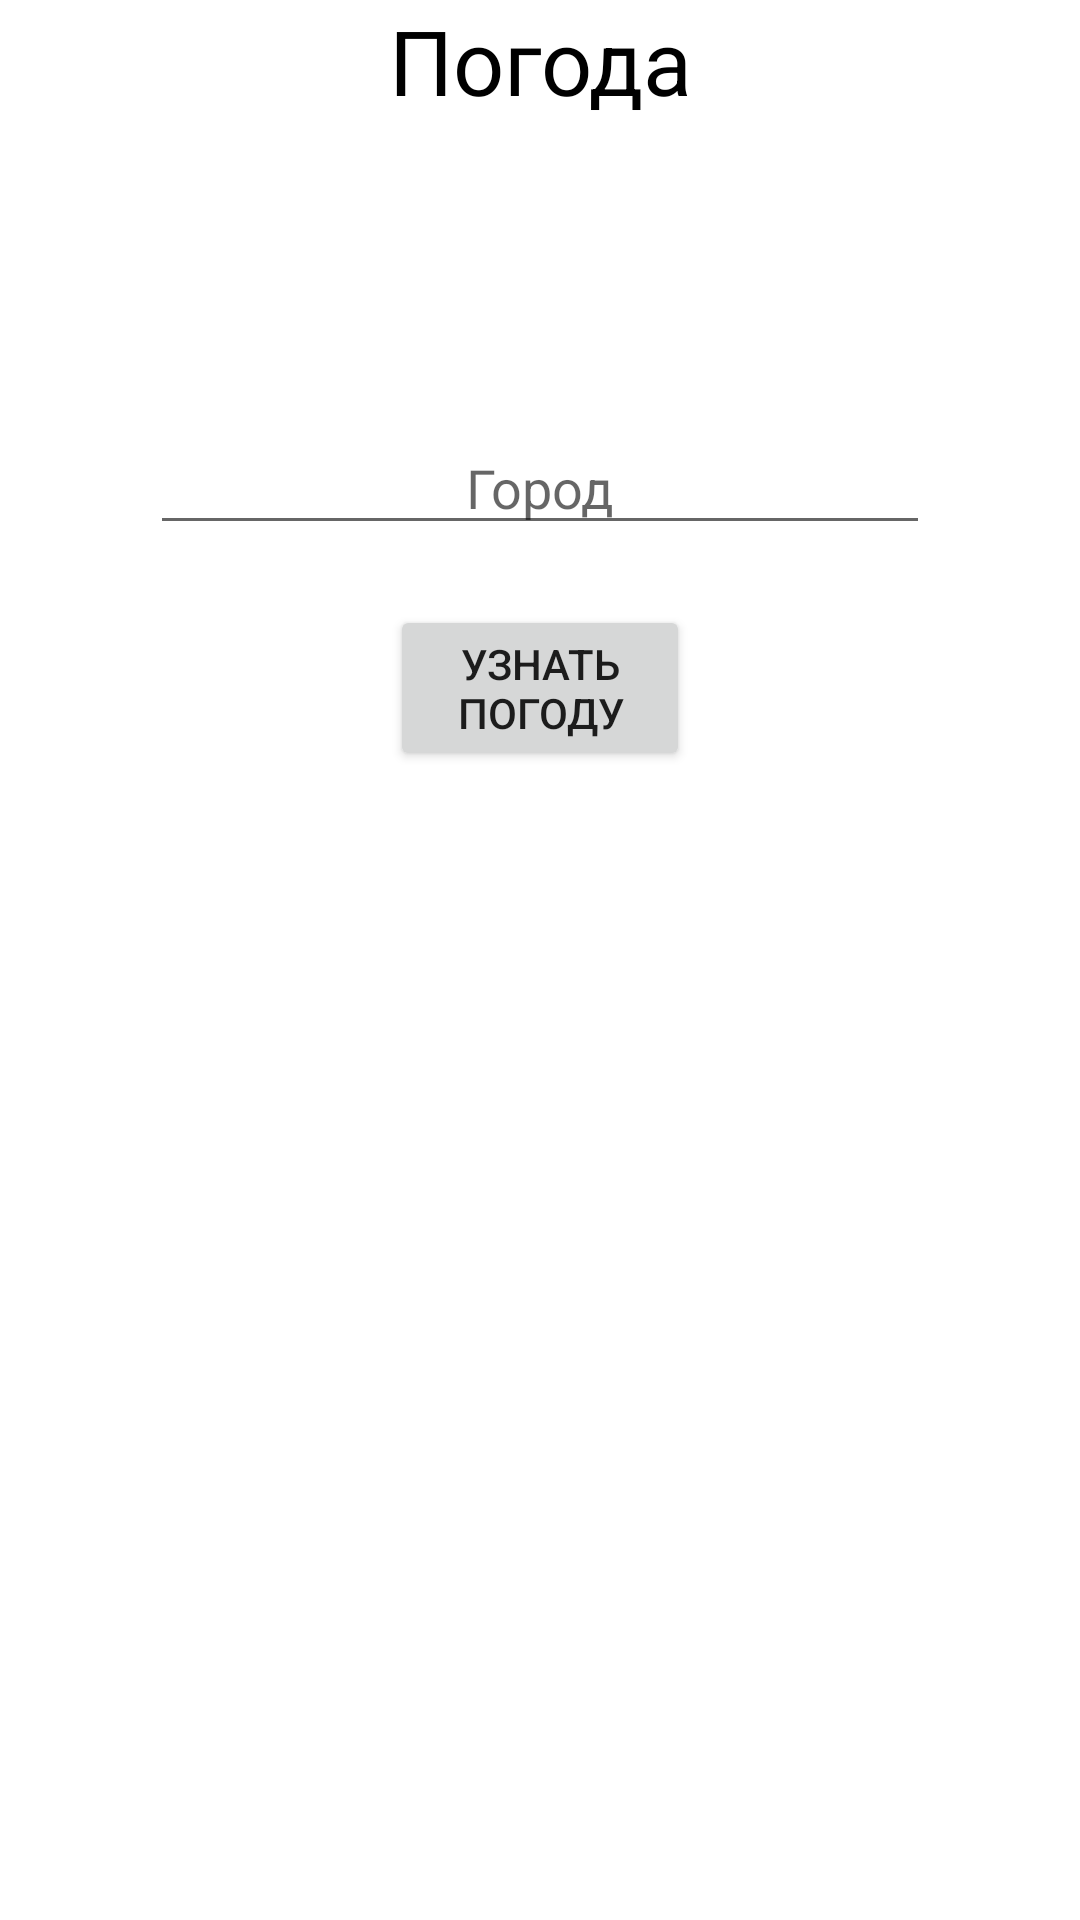

This screen was rendered from an Android layout file. Write that file and the resources it references.
<!-- AndroidManifest.xml: application theme Theme.Kvas_map -->
<!-- res/layout/activity_weather.xml -->
<?xml version="1.0" encoding="utf-8"?>
<RelativeLayout xmlns:android="http://schemas.android.com/apk/res/android"
    xmlns:app="http://schemas.android.com/apk/res-auto"
    xmlns:tools="http://schemas.android.com/tools"
    android:layout_width="match_parent"
    android:layout_height="match_parent"
    tools:context=".WeatherActivity">

    <TextView
        android:id="@+id/logo"
        android:layout_width="match_parent"
        android:layout_height="wrap_content"
        android:text="Погода"
        android:textAlignment="center"
        android:textColor="@color/black"
        android:textSize="30sp" />

    <EditText
        android:id="@+id/user_field"
        android:layout_width="match_parent"
        android:layout_height="wrap_content"
        android:layout_below="@+id/logo"
        android:layout_marginHorizontal="50sp"
        android:layout_marginTop="100sp"
        android:ems="10"
        android:hint="Город"
        android:inputType="textPersonName"
        android:textAlignment="center"
        tools:ignore="TouchTargetSizeCheck" />

    <Button
        android:id="@+id/get_weather"
        android:layout_below="@+id/user_field"
        android:layout_marginTop="20sp"
        android:layout_marginHorizontal="130sp"
        android:layout_width="match_parent"
        android:layout_height="wrap_content"
        android:text="Узнать погоду" />

    <TextView
        android:id="@+id/result_info"
        android:layout_width="match_parent"
        android:layout_height="wrap_content"
        android:layout_below="@+id/get_weather"
        android:textAlignment="center"
        android:textSize="30sp"
        android:layout_marginTop="25sp"/>


</RelativeLayout>
<!-- resources referenced by this layout -->
<resources>
  <style name="Theme.Kvas_map" parent="Theme.MaterialComponents.DayNight.DarkActionBar">
          
          <item name="colorPrimary">@color/purple_500</item>
          <item name="colorPrimaryVariant">@color/purple_700</item>
          <item name="colorOnPrimary">@color/white</item>
          
          <item name="colorSecondary">@color/teal_200</item>
          <item name="colorSecondaryVariant">@color/teal_700</item>
          <item name="colorOnSecondary">@color/black</item>
          
          <item name="android:statusBarColor" tools:targetApi="l">?attr/colorPrimaryVariant</item>
          
      </style>
  <!-- not gathered from this repository: default colours our renderer supplied (Android Studio template values) -->
  <color name="purple_500">#FF6200EE</color>
  <color name="purple_700">#FF3700B3</color>
  <color name="teal_200">#FF03DAC5</color>
  <color name="teal_700">#FF018786</color>
  <color name="black">#FF000000</color>
  <color name="white">#FFFFFFFF</color>
</resources>
